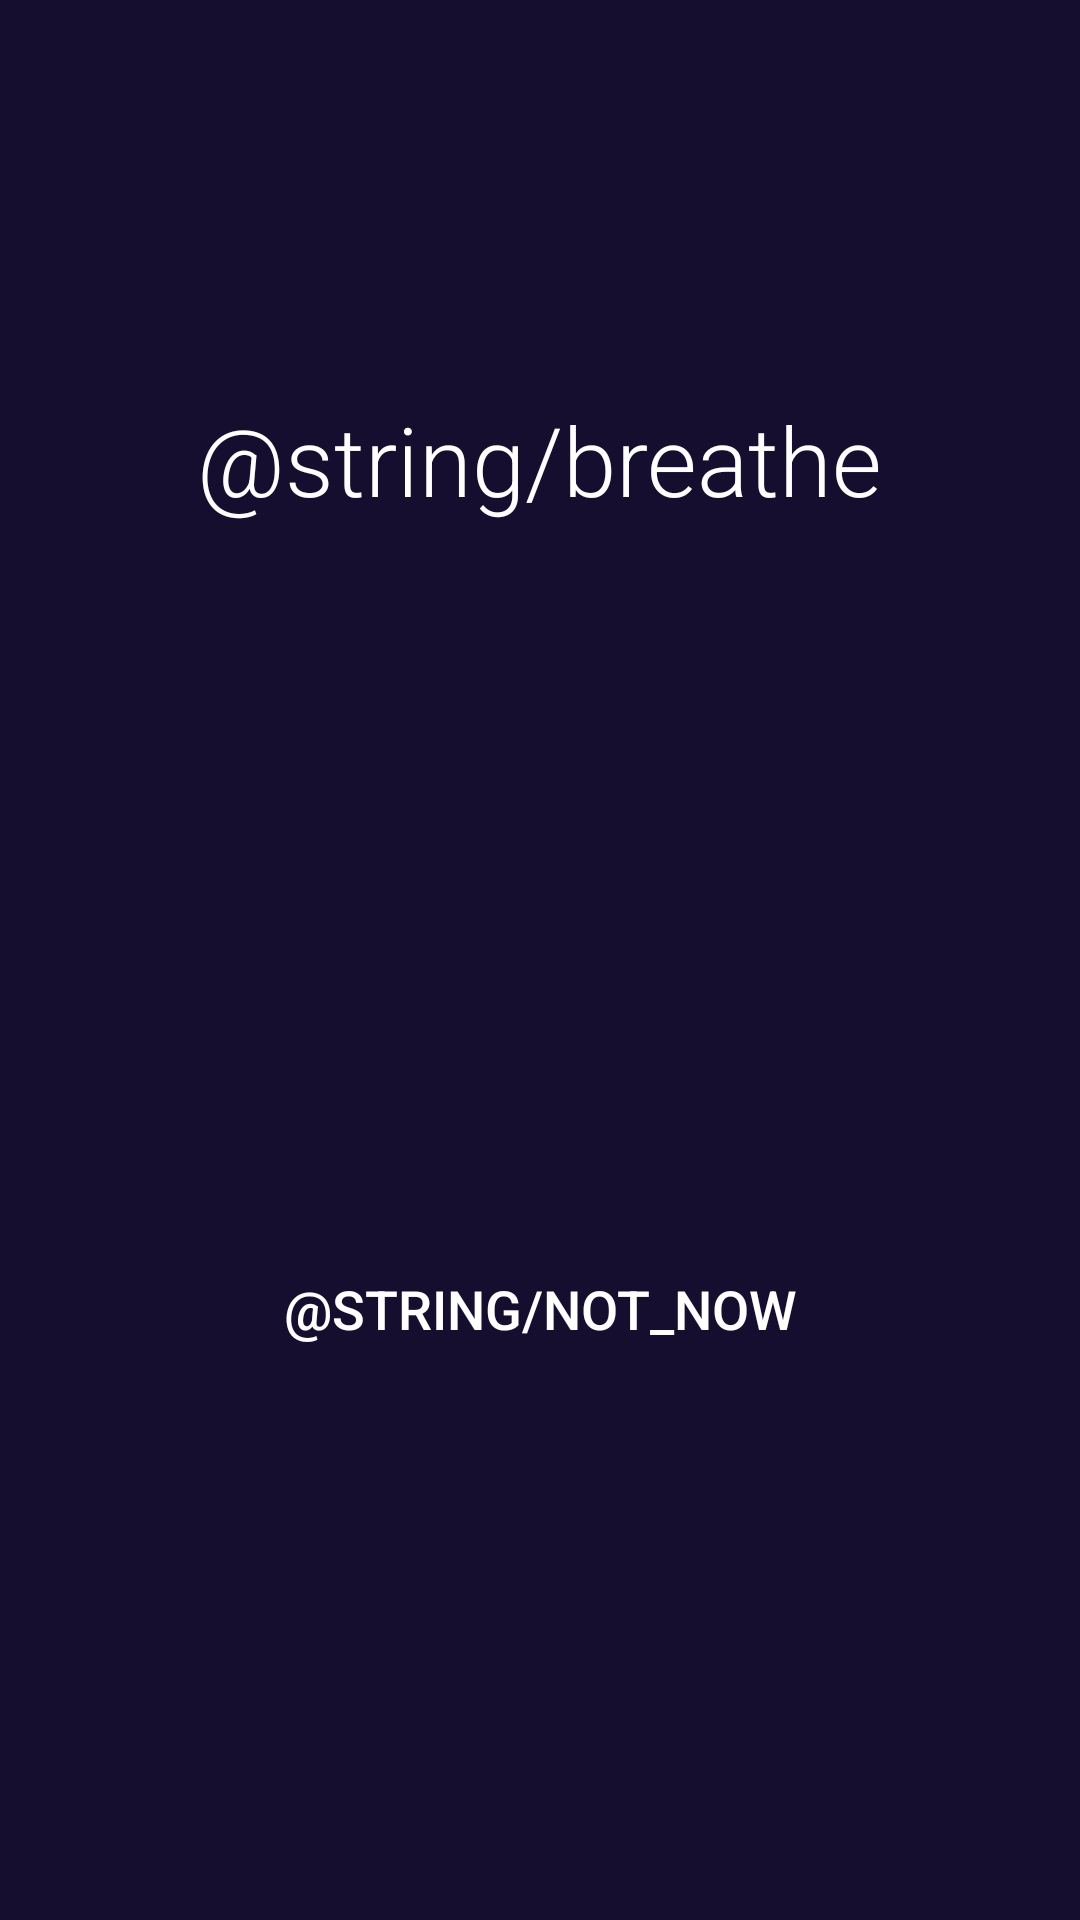

Here is an Android app screen rendered from its layout file. Give the layout XML and the strings, colors and styles it references.
<!-- AndroidManifest.xml: application theme Theme.Fable -->
<!-- res/layout/activity_pause.xml -->
<?xml version="1.0" encoding="utf-8"?>
<LinearLayout xmlns:android="http://schemas.android.com/apk/res/android"
    android:layout_width="match_parent"
    android:layout_height="match_parent"
    android:fitsSystemWindows="true"
    android:gravity="center"
    android:orientation="vertical"
    android:padding="32dp">

    <TextView
        android:id="@+id/breathe"
        android:layout_width="wrap_content"
        android:layout_height="wrap_content"
        android:fontFamily="sans-serif-light"
        android:text="@string/breathe"
        android:textColor="@color/text"
        android:textSize="32sp" />

    <TextView
        android:id="@+id/countdown"
        android:layout_width="wrap_content"
        android:layout_height="wrap_content"
        android:layout_marginTop="24dp"
        android:fontFamily="sans-serif-thin"
        android:textColor="@color/accent"
        android:textSize="96sp" />

    <TextView
        android:id="@+id/attempts"
        android:layout_width="wrap_content"
        android:layout_height="wrap_content"
        android:layout_marginTop="16dp"
        android:gravity="center"
        android:textColor="@color/text_dim"
        android:textSize="16sp" />

    <Button
        android:id="@+id/notNow"
        style="?android:attr/buttonBarButtonStyle"
        android:layout_width="match_parent"
        android:layout_height="wrap_content"
        android:layout_marginTop="48dp"
        android:text="@string/not_now"
        android:textColor="@color/accent"
        android:textSize="18sp" />

    <Button
        android:id="@+id/openAnyway"
        style="?android:attr/buttonBarButtonStyle"
        android:layout_width="match_parent"
        android:layout_height="wrap_content"
        android:enabled="false"
        android:textColor="@color/text_dim"
        android:textSize="14sp" />
</LinearLayout>
<!-- resources referenced by this layout -->
<resources>
  <color name="accent">#FFFFFFFF</color>
  <color name="text">#FFFFFFFF</color>
  <color name="text_dim">#CCFFFFFF</color>
  <style name="Theme.Fable" parent="@android:style/Theme.Material.NoActionBar">
          <item name="android:windowBackground">@color/bg</item>
          <item name="android:colorBackground">@color/bg</item>
          <item name="android:colorAccent">@color/accent</item>
          <item name="android:colorPrimary">@color/bg</item>
          <item name="android:textColorPrimary">@color/text</item>
          <item name="android:textColorSecondary">@color/text_dim</item>
          <item name="android:statusBarColor">@android:color/transparent</item>
          <item name="android:navigationBarColor">@android:color/transparent</item>
      </style>
  <color name="bg">#FF160E2E</color>
</resources>
